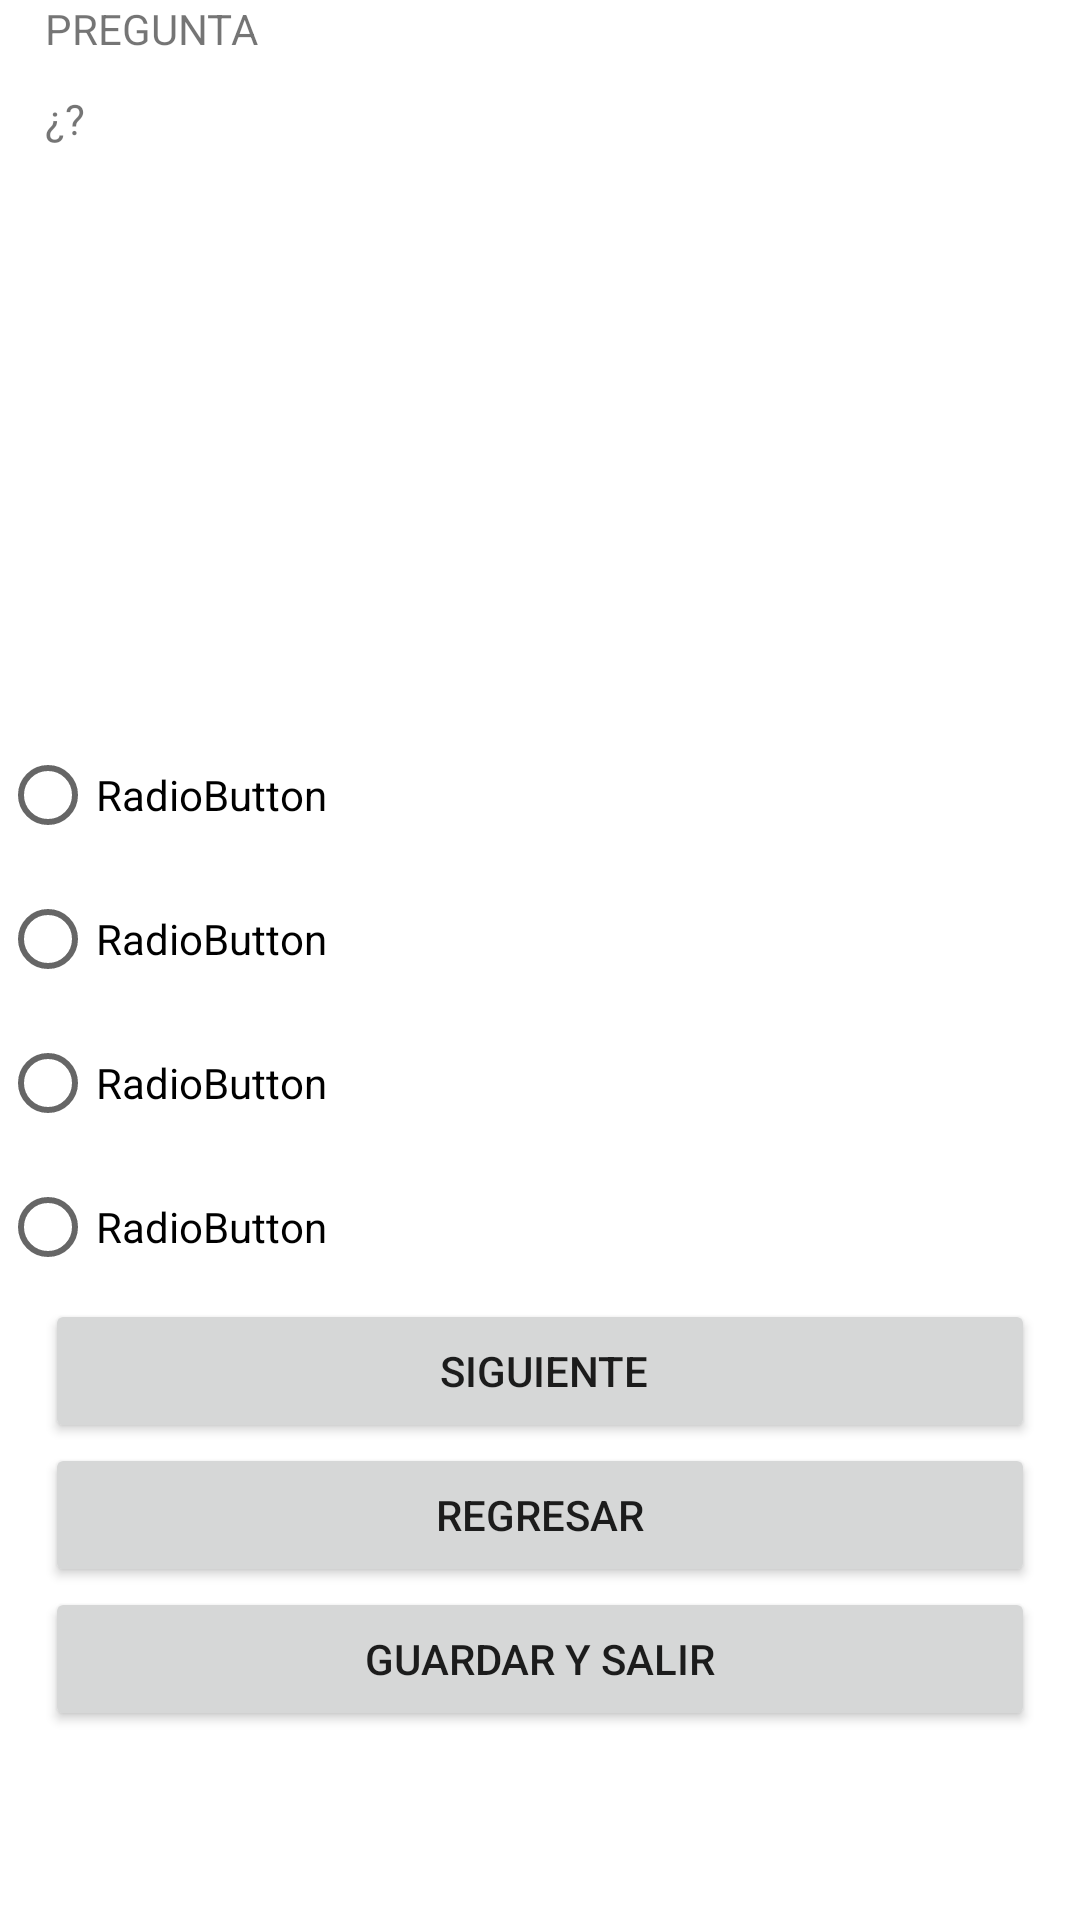

The Android layout XML behind this screen, and the referenced resources:
<!-- AndroidManifest.xml: application theme Theme.ProyectoTablaP -->
<!-- res/layout/activity_tabla_periodica.xml -->
<?xml version="1.0" encoding="utf-8"?>
<LinearLayout xmlns:android="http://schemas.android.com/apk/res/android"
    xmlns:app="http://schemas.android.com/apk/res-auto"
    xmlns:tools="http://schemas.android.com/tools"
    android:layout_width="match_parent"
    android:layout_height="match_parent"
    android:orientation="vertical"
    tools:context=".TablaPeriodica">

    <TextView
        android:id="@+id/txtNumPreg"
        android:layout_width="match_parent"
        android:layout_height="30dp"
        android:paddingLeft="15dp"
        android:text="PREGUNTA" />

    <TextView
        android:id="@+id/txtPregunta"
        android:layout_width="match_parent"
        android:layout_height="32dp"
        android:paddingLeft="15dp"
        android:text="¿?" />

    <ImageView
        android:id="@+id/imgTP"
        android:layout_width="match_parent"
        android:layout_height="163dp" />

    <RadioGroup
        android:layout_width="match_parent"
        android:layout_height="271dp"
        android:layout_weight="1">

        <RadioButton
            android:id="@+id/respA"
            android:layout_width="match_parent"
            android:layout_height="wrap_content"
            android:layout_marginTop="16dp"
            android:text="RadioButton"
            app:layout_constraintTop_toTopOf="parent" />

        <RadioButton
            android:id="@+id/respB"
            android:layout_width="match_parent"
            android:layout_height="wrap_content"
            android:text="RadioButton" />

        <RadioButton
            android:id="@+id/respC"
            android:layout_width="match_parent"
            android:layout_height="wrap_content"
            android:text="RadioButton" />

        <RadioButton
            android:id="@+id/respD"
            android:layout_width="match_parent"
            android:layout_height="wrap_content"
            android:text="RadioButton" />

        <LinearLayout
            android:layout_width="match_parent"
            android:layout_height="match_parent"
            android:layout_weight="1"
            android:orientation="vertical">

            <Button
                android:id="@+id/btnSiguiente"
                android:layout_width="match_parent"
                android:layout_height="wrap_content"
                android:layout_marginLeft="15dp"
                android:layout_marginRight="15dp"
                android:paddingLeft="15dp"
                android:text="Siguiente" />

            <Button
                android:id="@+id/btnRegresar"
                android:layout_width="match_parent"
                android:layout_height="wrap_content"
                android:layout_marginLeft="15dp"
                android:layout_marginRight="15dp"
                android:text="Regresar" />

            <Button
                android:id="@+id/btnSalir"
                android:layout_width="match_parent"
                android:layout_height="wrap_content"
                android:layout_marginLeft="15dp"
                android:layout_marginRight="15dp"
                android:text="Guardar y Salir" />
        </LinearLayout>

    </RadioGroup>

</LinearLayout>
<!-- resources referenced by this layout -->
<resources>
  <style name="Theme.ProyectoTablaP" parent="Theme.MaterialComponents.DayNight.DarkActionBar">
          
          <item name="colorPrimary">@color/purple_500</item>
          <item name="colorPrimaryVariant">@color/purple_700</item>
          <item name="colorOnPrimary">@color/white</item>
          
          <item name="colorSecondary">@color/teal_200</item>
          <item name="colorSecondaryVariant">@color/teal_700</item>
          <item name="colorOnSecondary">@color/black</item>
          
          <item name="android:statusBarColor" tools:targetApi="l">?attr/colorPrimaryVariant</item>
          
      </style>
  <color name="purple_500">#FF6200EE</color>
  <color name="purple_700">#FF3700B3</color>
  <color name="white">#FFFFFFFF</color>
  <color name="teal_200">#FF03DAC5</color>
  <color name="teal_700">#FF018786</color>
  <color name="black">#FF000000</color>
</resources>
